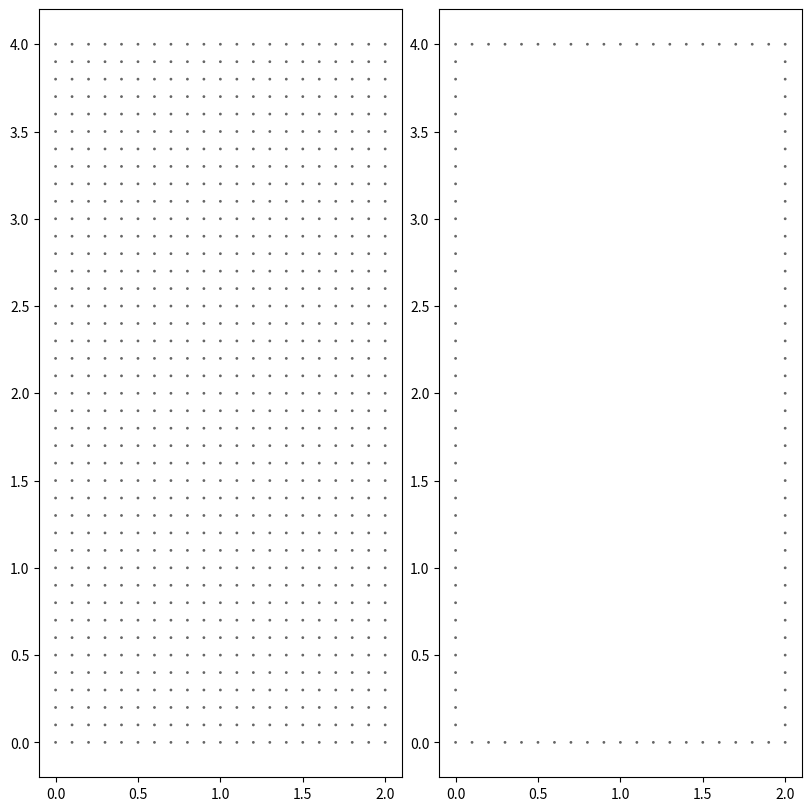

Write Python code to recreate this figure.
"""
Temporary Mesh
"""

import numpy as np
from copy import copy, deepcopy
import matplotlib.pyplot as plt
import matplotlib.cm as cm
colMap = copy(cm.get_cmap("Accent"))
colMap.set_under(color='white')

class Mesh():
    """Define 2d Mesh."""

    def __init__(self, bl=(0.0, 0.0), domain=(1.0, 1.0), ngrid=(11, 11)):
        self.domain = np.asarray(domain)
        self.ngrid = np.asarray(ngrid)
        self.res = np.divide(self.domain, self.ngrid - 1)
        self.width, self.height = self.domain
        self.nx, self.nz = self.ngrid
        self.delx, self.delz = self.res
        tempx = np.linspace(0.0, self.width, self.nx)
        tempz = np.linspace(0.0, self.height, self.nz)
        self.x, self.z = np.meshgrid(tempx, tempz)
        self.mat = np.ones_like(self.x)

    def find_bndy(self):
        """Add boundaries."""
        self.bndy = np.zeros_like(self.x)
        self.bndy_list = list()
        for i in range(self.nx-1):
            self.bndy_list.append((0, i))
        for j in range(self.nz-1):
            self.bndy_list.append((j, self.nx-1))
        for i in reversed(range(1, self.nx)):
            self.bndy_list.append((self.nz-1, i))
        for j in reversed(range(1, self.nz)):
            self.bndy_list.append((j, 0))
        # sign value at bndy as 1
        for idx in self.bndy_list:
            self.bndy[idx] = 1

    def add_mat(self):
        """Add materials."""
        pass

    def plot(self, figsize=(8, 8), dpi=600, fname='Mesh.png'):
        """Plot mesh."""
        fig, axes = plt.subplots(1, 2, figsize=figsize, dpi=dpi,
                                 constrained_layout=True)
        ax = axes[0]
        ax.scatter(self.x, self.z, c=self.mat, s=1, cmap=colMap, vmin=0.2)
        ax = axes[1]
        ax.scatter(self.x, self.z, c=self.bndy, s=1, cmap=colMap, vmin=0.2)
        fig.savefig(fname, dpi=dpi)

    def cnt_diff(self, y):
        """
        Caculate dy/dx using central differencing.
        
        input: y
        dy/dx = (y[i+1] - y[i-1])/(2.0*dx)
        dy[0] = dy[1]; dy[-1] = dy[-2]
        output: dy
        """
        dy = np.zeros_like(self.x)
        # Although dy[0] and dy[-1] are signed here,
        # they are eventually specified in boundary conditions
        # dy[0] = dy[1]; dy[-1] = dy[-2]
        for i in range(1, self.nx-1):
            dy[i] = (y[i+1] - y[i-1])/self.delx/2.0
        dy[0], dy[-1] = deepcopy(dy[1]), deepcopy(dy[-2])
        return dy
    
    def cnt_diff_2nd(self, y):
        """
        Caculate d2y/dx2 using 2nd order central differencing.

        input: y
        d2y/dx2 = (y[i+1] - 2 * y[i] + y[i-1])/dx^2
        d2y[0] = d2y[1]; d2y[-1] = d2y[-2]
        output: d2y/dx2
        """
        d2y = np.zeros_like(self.x)
        # Although dy[0] and dy[-1] are signed here,
        # they are eventually specified in boundary conditions
        # d2y[0] = d2y[1]; d2y[-1] = d2y[-2]
        for i in range(1, self.nx-1):
            d2y[i] = (y[i+1] - 2 * y[i] + y[i-1])/self.delx**2
        d2y[0], d2y[-1] = deepcopy(d2y[1]), deepcopy(d2y[-2])
        return d2y

if __name__ == '__main__':
    """Test Mesh."""
    icp2d = Mesh(bl=(-1.0, 0.0), domain=(2.0, 4.0), ngrid=(21, 41))
    icp2d.find_bndy()
    icp2d.plot()

